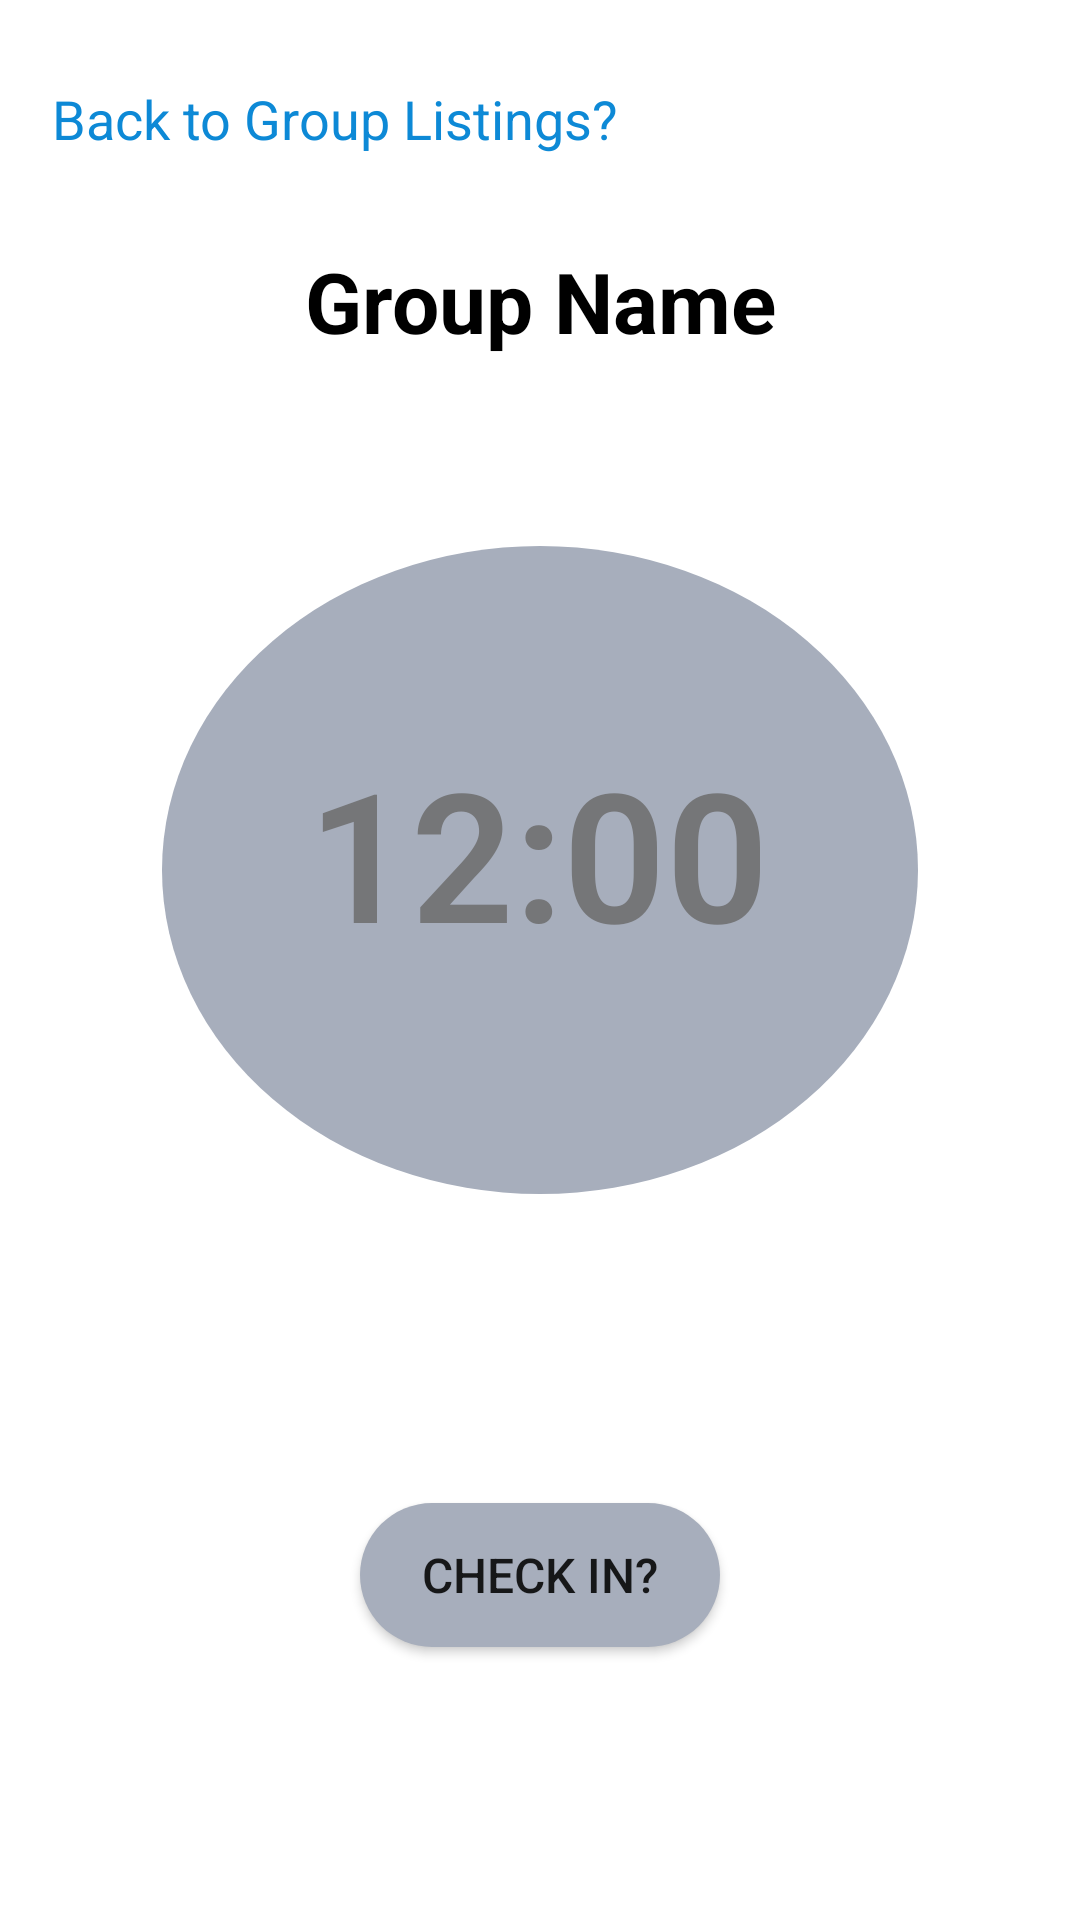

Android layout source for this screen:
<!-- AndroidManifest.xml: application theme AppTheme -->
<!-- res/layout/fragment_home.xml -->
<?xml version="1.0" encoding="utf-8"?>
<androidx.constraintlayout.widget.ConstraintLayout
    xmlns:android="http://schemas.android.com/apk/res/android"
    xmlns:app="http://schemas.android.com/apk/res-auto"
    xmlns:tools="http://schemas.android.com/tools"
    android:layout_width="match_parent"
    android:layout_height="match_parent">



    <TextView
        android:id="@+id/backToGroupListings"
        android:layout_width="wrap_content"
        android:layout_height="wrap_content"
        android:text="Back to Group Listings?"
        android:textAlignment="center"
        android:textColor="#0d89d6"
        android:textSize="18sp"
        app:layout_constraintBottom_toTopOf="@+id/imageView"
        app:layout_constraintEnd_toEndOf="parent"
        app:layout_constraintHorizontal_bias="0.1"
        app:layout_constraintStart_toStartOf="parent"
        app:layout_constraintTop_toTopOf="parent"
        app:layout_constraintVertical_bias="0.202"
        />

    <TextView
        android:id="@+id/selectedGroupName"
        android:layout_width="wrap_content"
        android:layout_height="wrap_content"
        android:text="Group Name"
        android:textColor="#000"
        android:textSize="28sp"
        android:textStyle="bold"
        android:layout_marginTop="30dp"
        app:layout_constraintTop_toBottomOf="@id/backToGroupListings"
        app:layout_constraintEnd_toEndOf="parent"
        app:layout_constraintStart_toStartOf="parent" />

    <ImageView
        android:id="@+id/imageView"
        android:layout_width="252dp"
        android:layout_height="262dp"
        android:layout_marginTop="40dp"

        android:minWidth="50sp"
        android:minHeight="50sp"
        app:layout_constraintEnd_toEndOf="parent"
        app:layout_constraintHorizontal_bias="0.500"
        app:layout_constraintStart_toStartOf="parent"
        app:layout_constraintTop_toBottomOf="@id/selectedGroupName"
        app:srcCompat="@drawable/oval" />


    <TextView
        android:id="@+id/digitalTimer"
        android:layout_width="wrap_content"
        android:layout_height="wrap_content"
        android:layout_marginTop="125dp"
        android:text="12:00"
        android:textStyle="bold"
        android:textColor="#757678"
        android:fontFamily="sans-serif-light"
        android:textSize="60sp"
        app:layout_constraintEnd_toEndOf="parent"
        app:layout_constraintHorizontal_bias="0.498"
        app:layout_constraintStart_toStartOf="parent"
        app:layout_constraintTop_toBottomOf="@id/selectedGroupName" />




    <Button
        android:id="@+id/statusChange"
        android:layout_width="wrap_content"
        android:layout_height="wrap_content"
        android:minWidth="120dp"
        android:layout_marginTop="80dp"
        android:background="@drawable/btn_rounded"
        android:textSize="16sp"
        android:text="@string/enableQuestion"

        app:layout_constraintEnd_toEndOf="parent"
        app:layout_constraintHorizontal_bias="0.500"
        app:layout_constraintStart_toStartOf="parent"
        app:layout_constraintTop_toBottomOf="@+id/imageView"
        />

</androidx.constraintlayout.widget.ConstraintLayout>
<!-- resources referenced by this layout -->
<resources>
  <!-- drawable btn_rounded (drawable) -->
  <?xml version="1.0" encoding="utf-8"?>
  <shape android:shape="rectangle"
      xmlns:android="http://schemas.android.com/apk/res/android">
  
      <solid android:color="@color/grayish" />
      <corners android:radius="40dp" />
  
  </shape>
  <!-- drawable oval (drawable) -->
  <?xml version="1.0" encoding="utf-8"?>
  <shape android:shape="oval"
      xmlns:android="http://schemas.android.com/apk/res/android">
  
  
  
      <corners android:radius="20dp" />
  
  
  
      <solid
          android:color="@color/grayish"
          />
  
      <size
          android:height="30dp"
          android:width="35dp" />
  
  </shape>
  <string name="enableQuestion">Check In?</string>
  <style name="AppTheme" parent="Theme.MaterialComponents.Light.NoActionBar">
          
          <item name="colorPrimary">@color/colorPrimary</item>
          <item name="colorPrimaryDark">@color/colorPrimaryDark</item>
          <item name="colorAccent">@color/colorAccent</item>
  
          
  
      </style>
  <color name="grayish">#A7AEBC</color>
  <color name="colorPrimary">#4caaed</color>
  <color name="colorPrimaryDark">#70968F</color>
  <color name="colorAccent">#000</color>
</resources>
